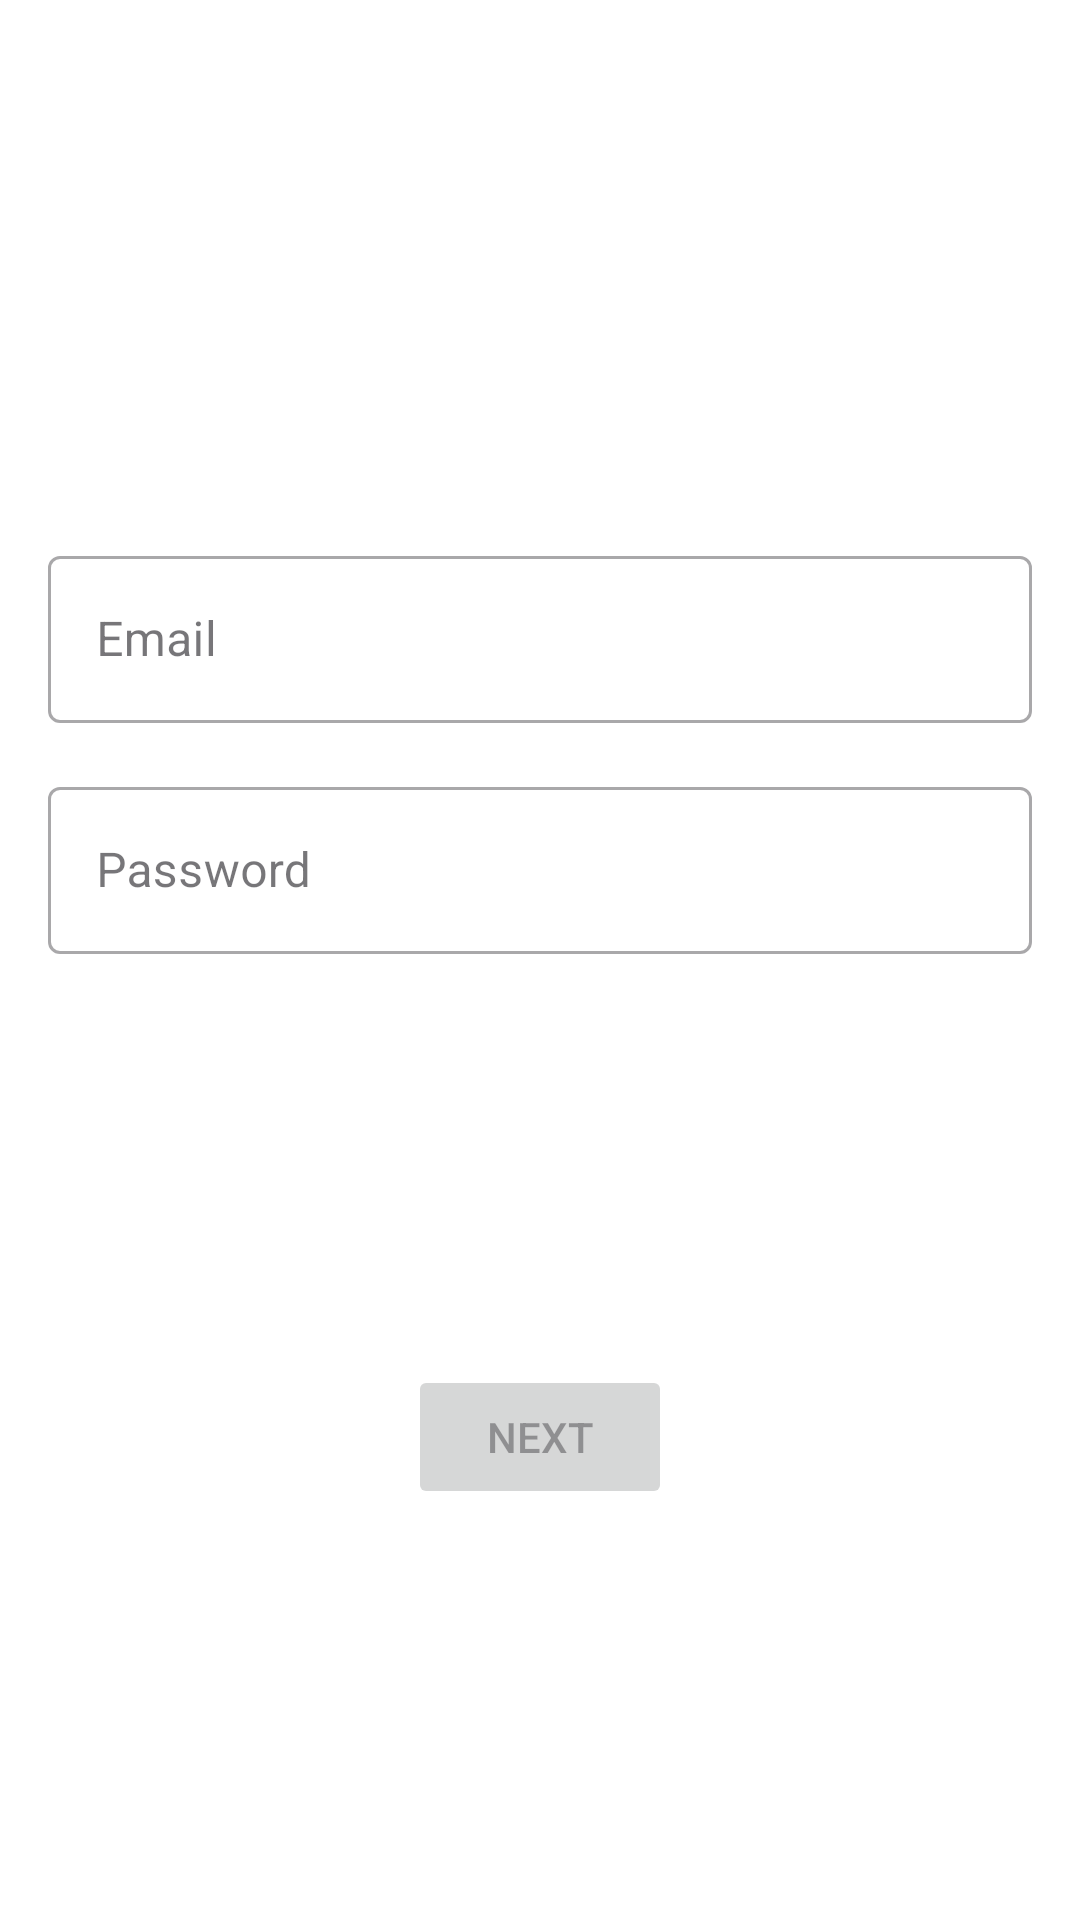

Here is an Android app screen rendered from its layout file. Give the layout XML and the strings, colors and styles it references.
<!-- AndroidManifest.xml: application theme Theme.FaseKotlin -->
<!-- res/layout/fragment_second.xml -->
<?xml version="1.0" encoding="utf-8"?>
<androidx.constraintlayout.widget.ConstraintLayout
    xmlns:android="http://schemas.android.com/apk/res/android"
    xmlns:tools="http://schemas.android.com/tools"
    android:layout_width="match_parent"
    android:layout_height="match_parent"
    android:background="@color/white"
    xmlns:app="http://schemas.android.com/apk/res-auto">

    
    <com.google.android.material.textfield.TextInputLayout
        android:id="@+id/layoutEmail"
        android:layout_width="match_parent"
        android:layout_height="wrap_content"
        android:layout_marginTop="180dp"
        android:layout_marginLeft="16dp"
        android:layout_marginRight="16dp"
        style="@style/Widget.MaterialComponents.TextInputLayout.OutlinedBox"
        android:hint="Email"
        app:layout_constraintTop_toTopOf="parent"
        app:layout_constraintLeft_toLeftOf="parent"
        app:layout_constraintRight_toRightOf="parent">

        <com.google.android.material.textfield.TextInputEditText
            android:id="@+id/etName"
            android:layout_width="match_parent"
            android:layout_height="wrap_content"
            android:inputType="text"/>

    </com.google.android.material.textfield.TextInputLayout>


    
    <com.google.android.material.textfield.TextInputLayout
        android:id="@+id/layoutPassword"
        android:layout_width="match_parent"
        android:layout_height="wrap_content"
        app:layout_constraintTop_toBottomOf="@+id/layoutEmail"
        app:layout_constraintLeft_toLeftOf="parent"
        app:layout_constraintRight_toRightOf="parent"
        style="@style/Widget.MaterialComponents.TextInputLayout.OutlinedBox"
        android:hint="Password"
        android:layout_margin="16dp">

        <com.google.android.material.textfield.TextInputEditText
            android:id="@+id/etPassword"
            android:layout_width="match_parent"
            android:layout_height="wrap_content"
            android:inputType="number"/>

    </com.google.android.material.textfield.TextInputLayout>


    <Button
        android:id="@+id/btnNext"
        android:layout_width="wrap_content"
        android:layout_height="wrap_content"
        android:text="Next"
        android:textAlignment="center"
        android:enabled="false"
        app:layout_constraintLeft_toLeftOf="parent"
        app:layout_constraintRight_toRightOf="parent"
        app:layout_constraintTop_toBottomOf="@+id/layoutPassword"
        app:layout_constraintBottom_toBottomOf="parent"/>




</androidx.constraintlayout.widget.ConstraintLayout>
<!-- resources referenced by this layout -->
<resources>
  <color name="white">#FFFFFFFF</color>
  <style name="Theme.FaseKotlin" parent="Base.Theme.FaseKotlin" />
  <style name="Base.Theme.FaseKotlin" parent="Theme.Material3.DayNight.NoActionBar">
          
          
      </style>
</resources>
